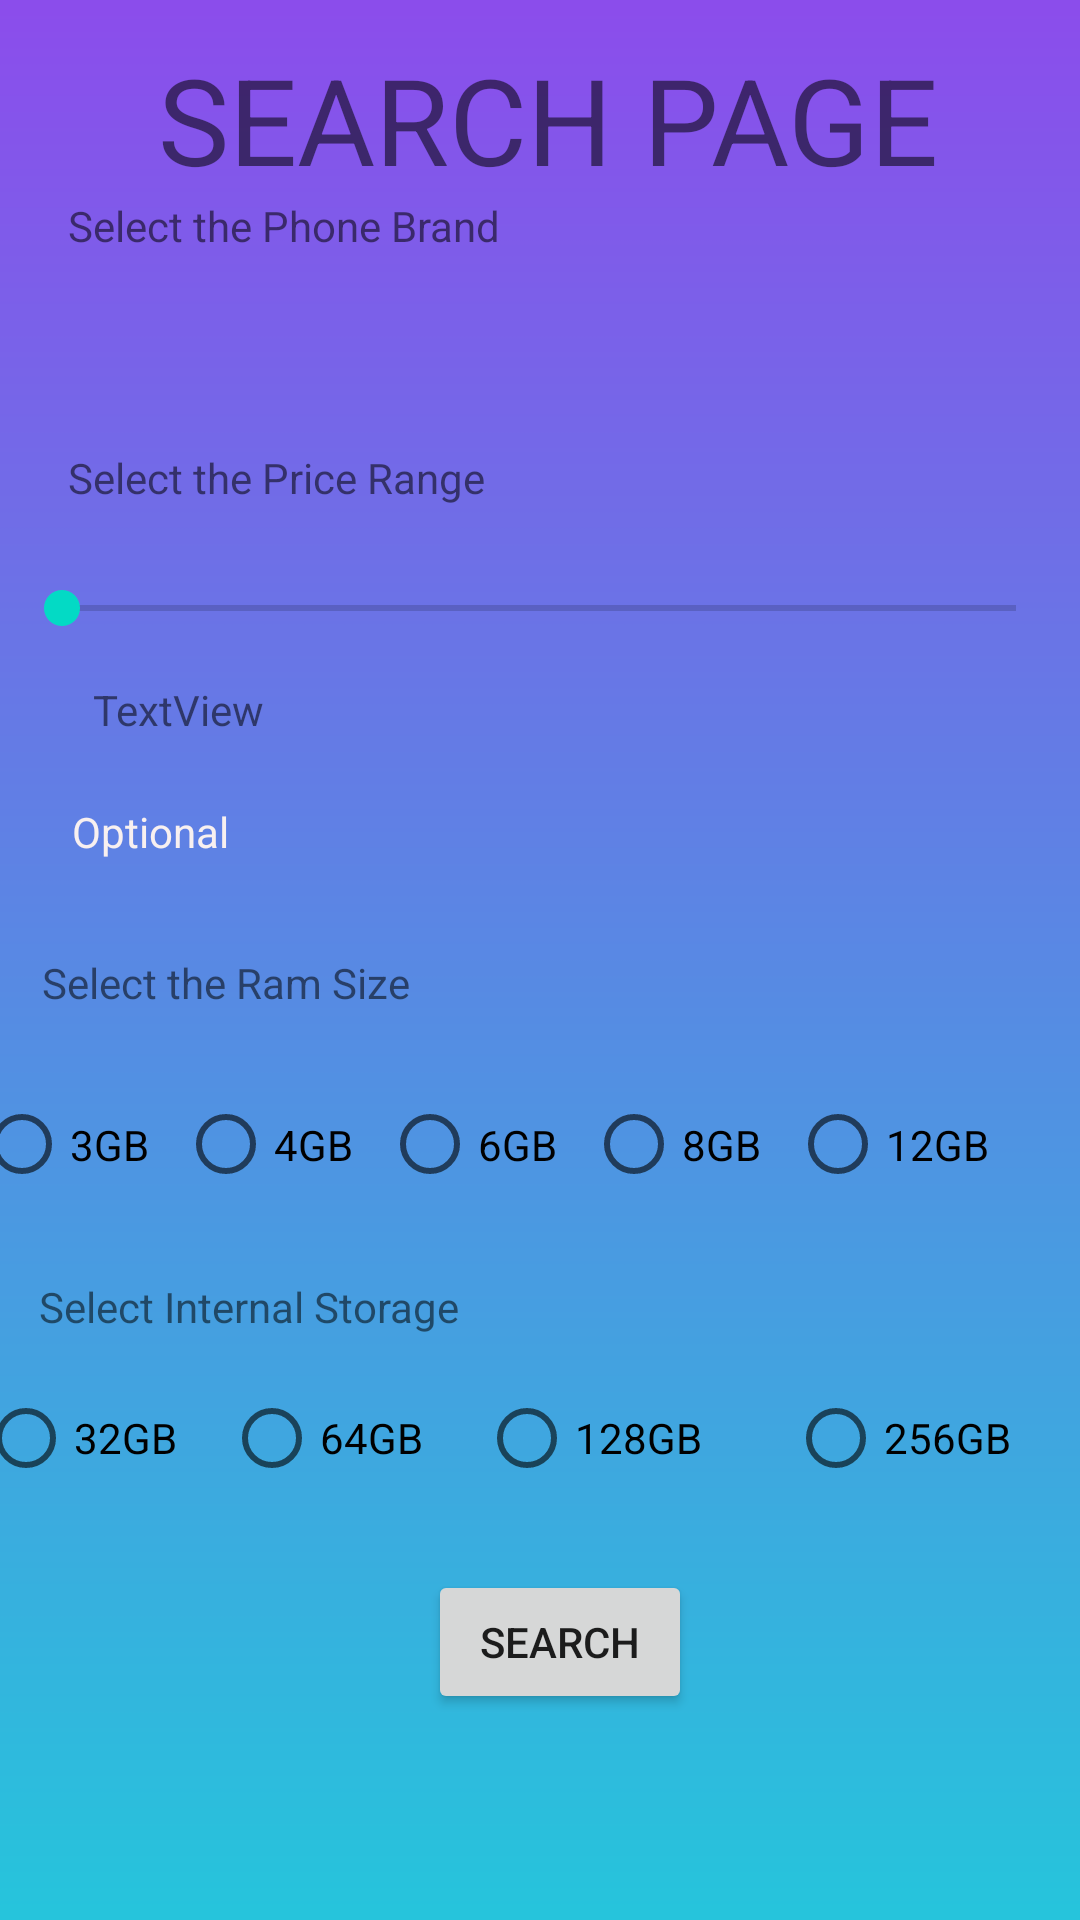

This screen was rendered from an Android layout file. Write that file and the resources it references.
<!-- AndroidManifest.xml: application theme Theme.Project_Login -->
<!-- res/layout/activity_search_page.xml -->
<?xml version="1.0" encoding="utf-8"?>
<androidx.constraintlayout.widget.ConstraintLayout xmlns:android="http://schemas.android.com/apk/res/android"
    xmlns:app="http://schemas.android.com/apk/res-auto"
    xmlns:tools="http://schemas.android.com/tools"

    android:layout_width="match_parent"
    android:layout_height="match_parent"

    android:orientation="horizontal"
    tools:context=".search_result_page"
    android:background="@mipmap/listview">




    <Spinner
        android:id="@+id/phoneSpinner"
        android:layout_width="392dp"
        android:layout_height="26dp"
        android:layout_marginStart="8dp"
        app:layout_constraintBottom_toBottomOf="parent"
        app:layout_constraintStart_toStartOf="parent"
        app:layout_constraintTop_toTopOf="parent"
        app:layout_constraintVertical_bias="0.164" />

    <TextView
        android:id="@+id/textView10"
        android:layout_width="wrap_content"
        android:layout_height="wrap_content"
        android:text="Select the Phone Brand"
        app:layout_constraintBottom_toBottomOf="parent"
        app:layout_constraintEnd_toEndOf="parent"
        app:layout_constraintHorizontal_bias="0.105"
        app:layout_constraintStart_toStartOf="parent"
        app:layout_constraintTop_toTopOf="parent"
        app:layout_constraintVertical_bias="0.106" />

    <TextView
        android:id="@+id/textView11"
        android:layout_width="wrap_content"
        android:layout_height="wrap_content"
        android:text="Select the Price Range"
        app:layout_constraintBottom_toBottomOf="parent"
        app:layout_constraintEnd_toEndOf="parent"
        app:layout_constraintHorizontal_bias="0.103"
        app:layout_constraintStart_toStartOf="parent"
        app:layout_constraintTop_toTopOf="parent"
        app:layout_constraintVertical_bias="0.241" />

    <TextView
        android:id="@+id/textView12"
        android:layout_width="73dp"
        android:layout_height="23dp"
        android:text="Optional"
        android:textColor="#F8F0F0"
        app:layout_constraintBottom_toBottomOf="parent"
        app:layout_constraintEnd_toEndOf="parent"
        app:layout_constraintHorizontal_bias="0.084"
        app:layout_constraintStart_toStartOf="parent"
        app:layout_constraintTop_toTopOf="parent"
        app:layout_constraintVertical_bias="0.434" />

    <TextView
        android:id="@+id/textView13"
        android:layout_width="wrap_content"
        android:layout_height="wrap_content"
        android:text="Select the Ram Size"
        app:layout_constraintBottom_toBottomOf="parent"
        app:layout_constraintEnd_toEndOf="parent"
        app:layout_constraintHorizontal_bias="0.059"
        app:layout_constraintStart_toStartOf="parent"
        app:layout_constraintTop_toTopOf="parent"
        app:layout_constraintVertical_bias="0.512" />

    <TextView
        android:id="@+id/textView14"
        android:layout_width="wrap_content"
        android:layout_height="wrap_content"
        android:text="Select Internal Storage"
        app:layout_constraintBottom_toBottomOf="parent"
        app:layout_constraintEnd_toEndOf="parent"
        app:layout_constraintHorizontal_bias="0.059"
        app:layout_constraintStart_toStartOf="parent"
        app:layout_constraintTop_toTopOf="parent"
        app:layout_constraintVertical_bias="0.686" />

    <RadioGroup
        android:id="@+id/radioGroup"
        android:layout_width="377dp"
        android:layout_height="34dp"
        android:orientation="horizontal"
        app:layout_constraintBottom_toBottomOf="parent"
        app:layout_constraintEnd_toEndOf="parent"
        app:layout_constraintHorizontal_bias="0.47"
        app:layout_constraintStart_toStartOf="parent"
        app:layout_constraintTop_toTopOf="parent"
        app:layout_constraintVertical_bias="0.763">

        <RadioButton
            android:id="@+id/radioButton"
            android:layout_width="82dp"
            android:layout_height="wrap_content"

            android:text="32GB"
            app:layout_constraintBottom_toBottomOf="parent"
            app:layout_constraintEnd_toEndOf="parent"
            app:layout_constraintHorizontal_bias="0.0"
            app:layout_constraintStart_toStartOf="parent"
            app:layout_constraintTop_toTopOf="parent"
            app:layout_constraintVertical_bias="0.0" />

        <RadioButton
            android:id="@+id/radioButton2"
            android:layout_width="85dp"
            android:layout_height="wrap_content"
            android:text="64GB"
            app:layout_constraintBottom_toBottomOf="parent"
            app:layout_constraintEnd_toEndOf="parent"
            app:layout_constraintHorizontal_bias="0.318"
            app:layout_constraintStart_toStartOf="parent"
            app:layout_constraintTop_toTopOf="parent"
            app:layout_constraintVertical_bias="0.0" />

        <RadioButton
            android:id="@+id/radioButton3"
            android:layout_width="103dp"
            android:layout_height="wrap_content"
            android:text="128GB"
            app:layout_constraintBottom_toBottomOf="parent"
            app:layout_constraintEnd_toEndOf="parent"
            app:layout_constraintHorizontal_bias="0.663"
            app:layout_constraintStart_toStartOf="parent"
            app:layout_constraintTop_toTopOf="parent"
            app:layout_constraintVertical_bias="0.0" />

        <RadioButton
            android:id="@+id/radioButton4"
            android:layout_width="wrap_content"
            android:layout_height="wrap_content"
            android:text="256GB"
            app:layout_constraintBottom_toBottomOf="parent"
            app:layout_constraintEnd_toEndOf="parent"
            app:layout_constraintHorizontal_bias="1.0"
            app:layout_constraintStart_toStartOf="parent"
            app:layout_constraintTop_toTopOf="parent"
            app:layout_constraintVertical_bias="0.0" />

    </RadioGroup>

    <Button
        android:id="@+id/searchbutton"
        android:layout_width="wrap_content"
        android:layout_height="wrap_content"
        android:text="search"
        app:layout_constraintBottom_toBottomOf="parent"
        app:layout_constraintEnd_toEndOf="parent"
        app:layout_constraintHorizontal_bias="0.525"
        app:layout_constraintStart_toStartOf="parent"
        app:layout_constraintTop_toTopOf="parent"
        app:layout_constraintVertical_bias="0.884" />

    <SeekBar
        android:id="@+id/priceBar"
        android:layout_width="350dp"
        android:layout_height="36dp"
        app:layout_constraintBottom_toBottomOf="parent"
        app:layout_constraintEnd_toEndOf="parent"
        app:layout_constraintHorizontal_bias="0.459"
        app:layout_constraintStart_toStartOf="parent"
        app:layout_constraintTop_toTopOf="parent"
        app:layout_constraintVertical_bias="0.306" />

    <TextView
        android:id="@+id/price"
        android:layout_width="175dp"
        android:layout_height="31dp"
        android:text="TextView"
        app:layout_constraintBottom_toBottomOf="parent"
        app:layout_constraintEnd_toEndOf="parent"
        app:layout_constraintHorizontal_bias="0.167"
        app:layout_constraintStart_toStartOf="parent"
        app:layout_constraintTop_toTopOf="parent"
        app:layout_constraintVertical_bias="0.373" />

    <RadioGroup
        android:id="@+id/radioGroupRAm"
        android:layout_width="378dp"
        android:layout_height="43dp"
        android:orientation="horizontal"
        app:layout_constraintBottom_toTopOf="@+id/textView14"
        app:layout_constraintEnd_toEndOf="parent"
        app:layout_constraintStart_toStartOf="parent"
        app:layout_constraintTop_toBottomOf="@+id/textView13">

        <RadioButton
            android:id="@+id/threeGb"
            android:layout_width="68dp"
            android:layout_height="match_parent"
            android:text="3GB" />

        <RadioButton
            android:id="@+id/fourGb"
            android:layout_width="68dp"
            android:layout_height="match_parent"
            android:text="4GB" />

        <RadioButton
            android:id="@+id/sixGB"
            android:layout_width="68dp"
            android:layout_height="match_parent"

            android:text="6GB" />
        <RadioButton
            android:id="@+id/eightGb"
            android:layout_width="68dp"
            android:layout_height="match_parent"
            android:text="8GB" />

        <RadioButton
            android:id="@+id/twelGB"
            android:layout_width="92dp"
            android:layout_height="match_parent"

            android:text="12GB" />
    </RadioGroup>

    <TextView
        android:id="@+id/textView19"
        android:layout_width="wrap_content"
        android:layout_height="wrap_content"
        android:text="SEARCH PAGE"
        android:textSize="40sp"
        app:layout_constraintBottom_toBottomOf="parent"
        app:layout_constraintEnd_toEndOf="parent"
        app:layout_constraintHorizontal_bias="0.529"
        app:layout_constraintStart_toStartOf="parent"
        app:layout_constraintTop_toTopOf="parent"
        app:layout_constraintVertical_bias="0.022" />


</androidx.constraintlayout.widget.ConstraintLayout>
<!-- resources referenced by this layout -->
<resources>
  <!-- mipmap listview: png bitmap (mipmap-hdpi, 18827 bytes) -->
  <style name="Theme.Project_Login" parent="Theme.MaterialComponents.DayNight.DarkActionBar">
          
          <item name="colorPrimary">#530AE4</item>
          <item name="colorPrimaryVariant">@color/purple_700</item>
          <item name="colorOnPrimary">@color/white</item>
          
          <item name="colorSecondary">@color/teal_200</item>
          <item name="colorSecondaryVariant">@color/teal_700</item>
          <item name="colorOnSecondary">@color/black</item>
          
          <item name="android:statusBarColor" tools:targetApi="l">?attr/colorPrimaryVariant</item>
          
      </style>
  <!-- not gathered from this repository: default colours our renderer supplied (Android Studio template values) -->
  <color name="purple_700">#FF3700B3</color>
  <color name="teal_200">#FF03DAC5</color>
  <color name="teal_700">#FF018786</color>
  <color name="black">#FF000000</color>
  <color name="white">#FFFFFFFF</color>
</resources>
